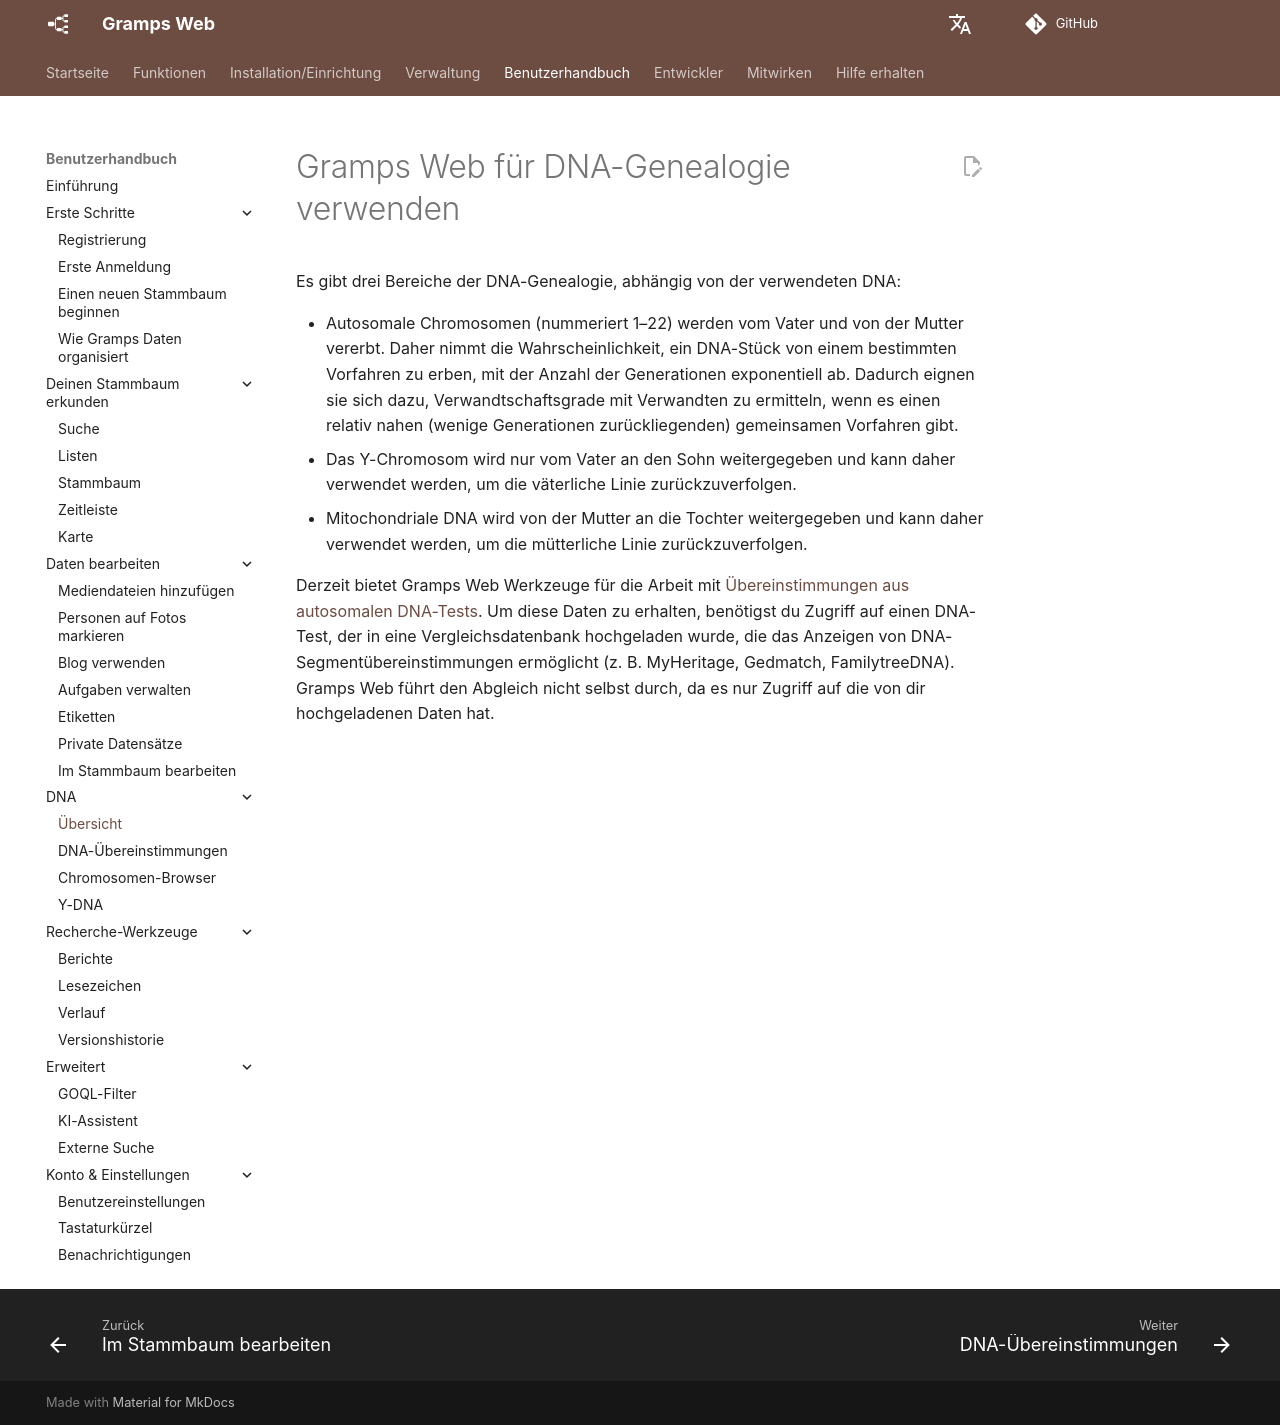

repository: gramps-project/gramps-web-docs · page: de/user-guide/dna/index.html · generator: mkdocs

# Gramps Web für DNA-Genealogie verwenden

Es gibt drei Bereiche der DNA-Genealogie, abhängig von der verwendeten DNA:

- Autosomale Chromosomen (nummeriert 1&ndash;22) werden vom Vater und von der Mutter vererbt. Daher nimmt die Wahrscheinlichkeit, ein DNA-Stück von einem bestimmten Vorfahren zu erben, mit der Anzahl der Generationen exponentiell ab. Dadurch eignen sie sich dazu, Verwandtschaftsgrade mit Verwandten zu ermitteln, wenn es einen relativ nahen (wenige Generationen zurückliegenden) gemeinsamen Vorfahren gibt.
- Das Y-Chromosom wird nur vom Vater an den Sohn weitergegeben und kann daher verwendet werden, um die väterliche Linie zurückzuverfolgen.
- Mitochondriale DNA wird von der Mutter an die Tochter weitergegeben und kann daher verwendet werden, um die mütterliche Linie zurückzuverfolgen.

Derzeit bietet Gramps Web Werkzeuge für die Arbeit mit [Übereinstimmungen aus autosomalen DNA-Tests](dna-matches.md). Um diese Daten zu erhalten, benötigst du Zugriff auf einen DNA-Test, der in eine Vergleichsdatenbank hochgeladen wurde, die das Anzeigen von DNA-Segmentübereinstimmungen ermöglicht (z. B. MyHeritage, Gedmatch, FamilytreeDNA). Gramps Web führt den Abgleich nicht selbst durch, da es nur Zugriff auf die von dir hochgeladenen Daten hat.
